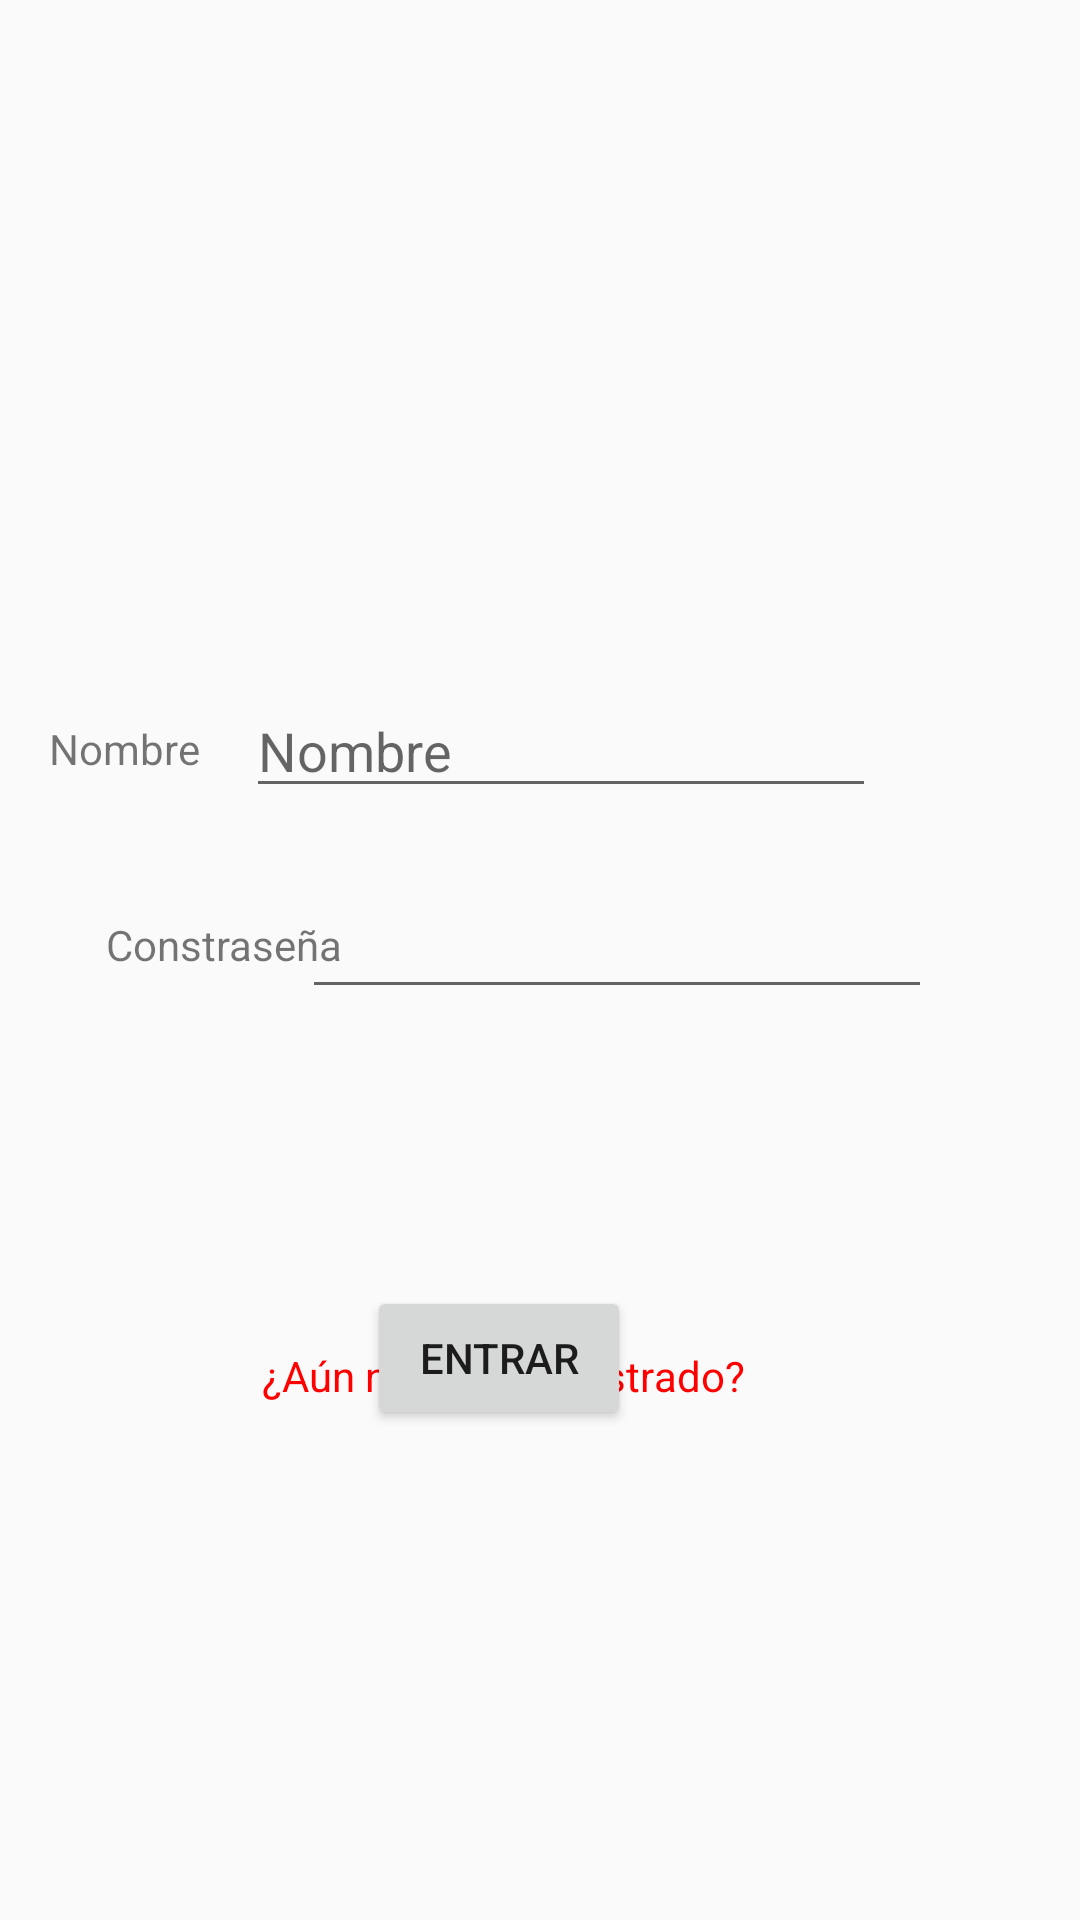

Layout XML and referenced resources for this Android screen:
<!-- AndroidManifest.xml: application theme Theme.MyApplication -->
<!-- res/layout/activity_sesion.xml -->
<?xml version="1.0" encoding="utf-8"?>
<androidx.constraintlayout.widget.ConstraintLayout xmlns:android="http://schemas.android.com/apk/res/android"
    xmlns:app="http://schemas.android.com/apk/res-auto"
    xmlns:tools="http://schemas.android.com/tools"
    android:layout_width="match_parent"
    android:layout_height="match_parent"
    tools:context=".SesionActivity">

    <EditText
        android:id="@+id/edtNombre"
        android:layout_width="wrap_content"
        android:layout_height="wrap_content"
        android:layout_marginTop="228dp"
        android:layout_marginEnd="68dp"
        android:ems="10"
        android:hint="Nombre"
        android:inputType="textPersonName"
        app:layout_constraintBottom_toTopOf="@+id/edtPassword"
        app:layout_constraintEnd_toEndOf="parent"
        app:layout_constraintTop_toTopOf="parent"
        app:layout_constraintVertical_bias="0.0" />

    <EditText
        android:id="@+id/edtPassword"
        android:layout_width="wrap_content"
        android:layout_height="wrap_content"
        android:layout_marginBottom="56dp"
        android:ems="10"
        android:inputType="textPassword"
        app:layout_constraintBottom_toTopOf="@+id/btnEntrar"
        app:layout_constraintEnd_toEndOf="parent"
        app:layout_constraintHorizontal_bias="0.671"
        app:layout_constraintStart_toStartOf="parent"
        app:layout_constraintTop_toTopOf="parent"
        app:layout_constraintVertical_bias="0.89" />

    <TextView
        android:id="@+id/txtvNickname"
        android:layout_width="wrap_content"
        android:layout_height="wrap_content"
        android:layout_marginTop="12dp"
        android:text="Nombre"
        app:layout_constraintEnd_toStartOf="@+id/edtNombre"
        app:layout_constraintHorizontal_bias="0.513"
        app:layout_constraintStart_toStartOf="parent"
        app:layout_constraintTop_toTopOf="@+id/edtNombre" />

    <TextView
        android:id="@+id/textView2"
        android:layout_width="wrap_content"
        android:layout_height="wrap_content"
        android:layout_marginStart="36dp"
        android:layout_marginBottom="12dp"
        android:text="Constraseña"
        app:layout_constraintBottom_toBottomOf="@+id/edtPassword"
        app:layout_constraintEnd_toStartOf="@+id/edtPassword"
        app:layout_constraintHorizontal_bias="0.068"
        app:layout_constraintStart_toStartOf="parent" />

    <Button
        android:id="@+id/btnEntrar"
        android:layout_width="wrap_content"
        android:layout_height="wrap_content"
        android:shadowColor="@color/white"
        android:text="Entrar"
        app:layout_constraintBottom_toBottomOf="parent"
        app:layout_constraintEnd_toEndOf="parent"
        app:layout_constraintHorizontal_bias="0.450"
        app:layout_constraintStart_toStartOf="parent"
        app:layout_constraintTop_toTopOf="parent"
        app:layout_constraintVertical_bias="0.724"
        app:rippleColor="@color/white"
        app:strokeColor="@color/white" />

    <TextView
        android:id="@+id/txtvRegistro"
        android:textColor="@color/color_enlace"
        android:clickable="true"
        android:layout_width="wrap_content"
        android:layout_height="wrap_content"
        android:layout_marginBottom="172dp"
        android:text="¿Aún no estás registrado?"
        app:layout_constraintBottom_toBottomOf="parent"
        app:layout_constraintEnd_toEndOf="parent"
        app:layout_constraintHorizontal_bias="0.439"
        app:layout_constraintStart_toStartOf="parent" />

</androidx.constraintlayout.widget.ConstraintLayout>
<!-- resources referenced by this layout -->
<resources>
  <color name="color_enlace">#FF0000</color>
  <color name="white">#FFFFFFFF</color>
  <style name="Theme.MyApplication" parent="Theme.AppCompat.DayNight.NoActionBar">
          
          <item name="colorPrimary">@color/primary_color</item>
          <item name="colorPrimaryVariant">@color/dark_primary_color</item>
          <item name="colorOnPrimary">@color/white</item>
          
          <item name="colorSecondary">@color/teal_200</item>
          <item name="colorSecondaryVariant">@color/teal_700</item>
          <item name="colorOnSecondary">@color/black</item>
          
          <item name="android:statusBarColor" tools:targetApi="l">?attr/colorPrimaryVariant</item>
          
      </style>
  <color name="primary_color">#607D8B</color>
  <color name="dark_primary_color">#455A64</color>
  <color name="teal_200">#FF03DAC5</color>
  <color name="teal_700">#FF018786</color>
  <color name="black">#FF000000</color>
</resources>
